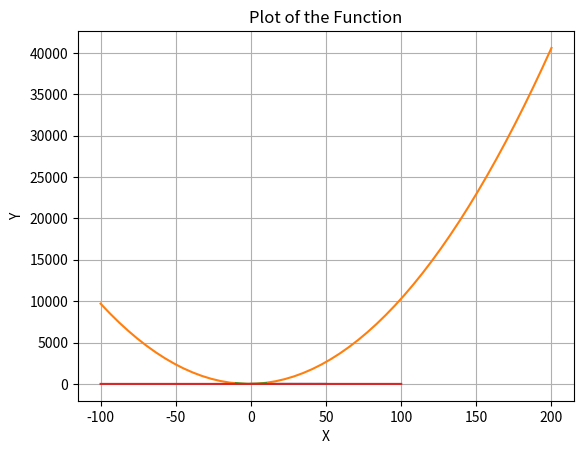

This figure's Python source:
import math
import numpy as np
import matplotlib.pyplot as plt

def plot_fct(func, x_min, x_max):
    x = np.linspace(x_min, x_max)
    y = func(x)
    
    plt.plot(x, y)
    plt.xlabel('X')
    plt.ylabel('Y')
    plt.title('Plot of the Function')
    plt.grid(True)
    plt.show()

# Example usage:
def f(x):
    return x ** 2 + x * 3 + 2

plot_fct(np.sin, 0, 50)
plot_fct(f, -100, 200)
plot_fct(lambda x: x ** 2, -10, 10)
plot_fct(lambda x: 1 / x, -100, 100)
